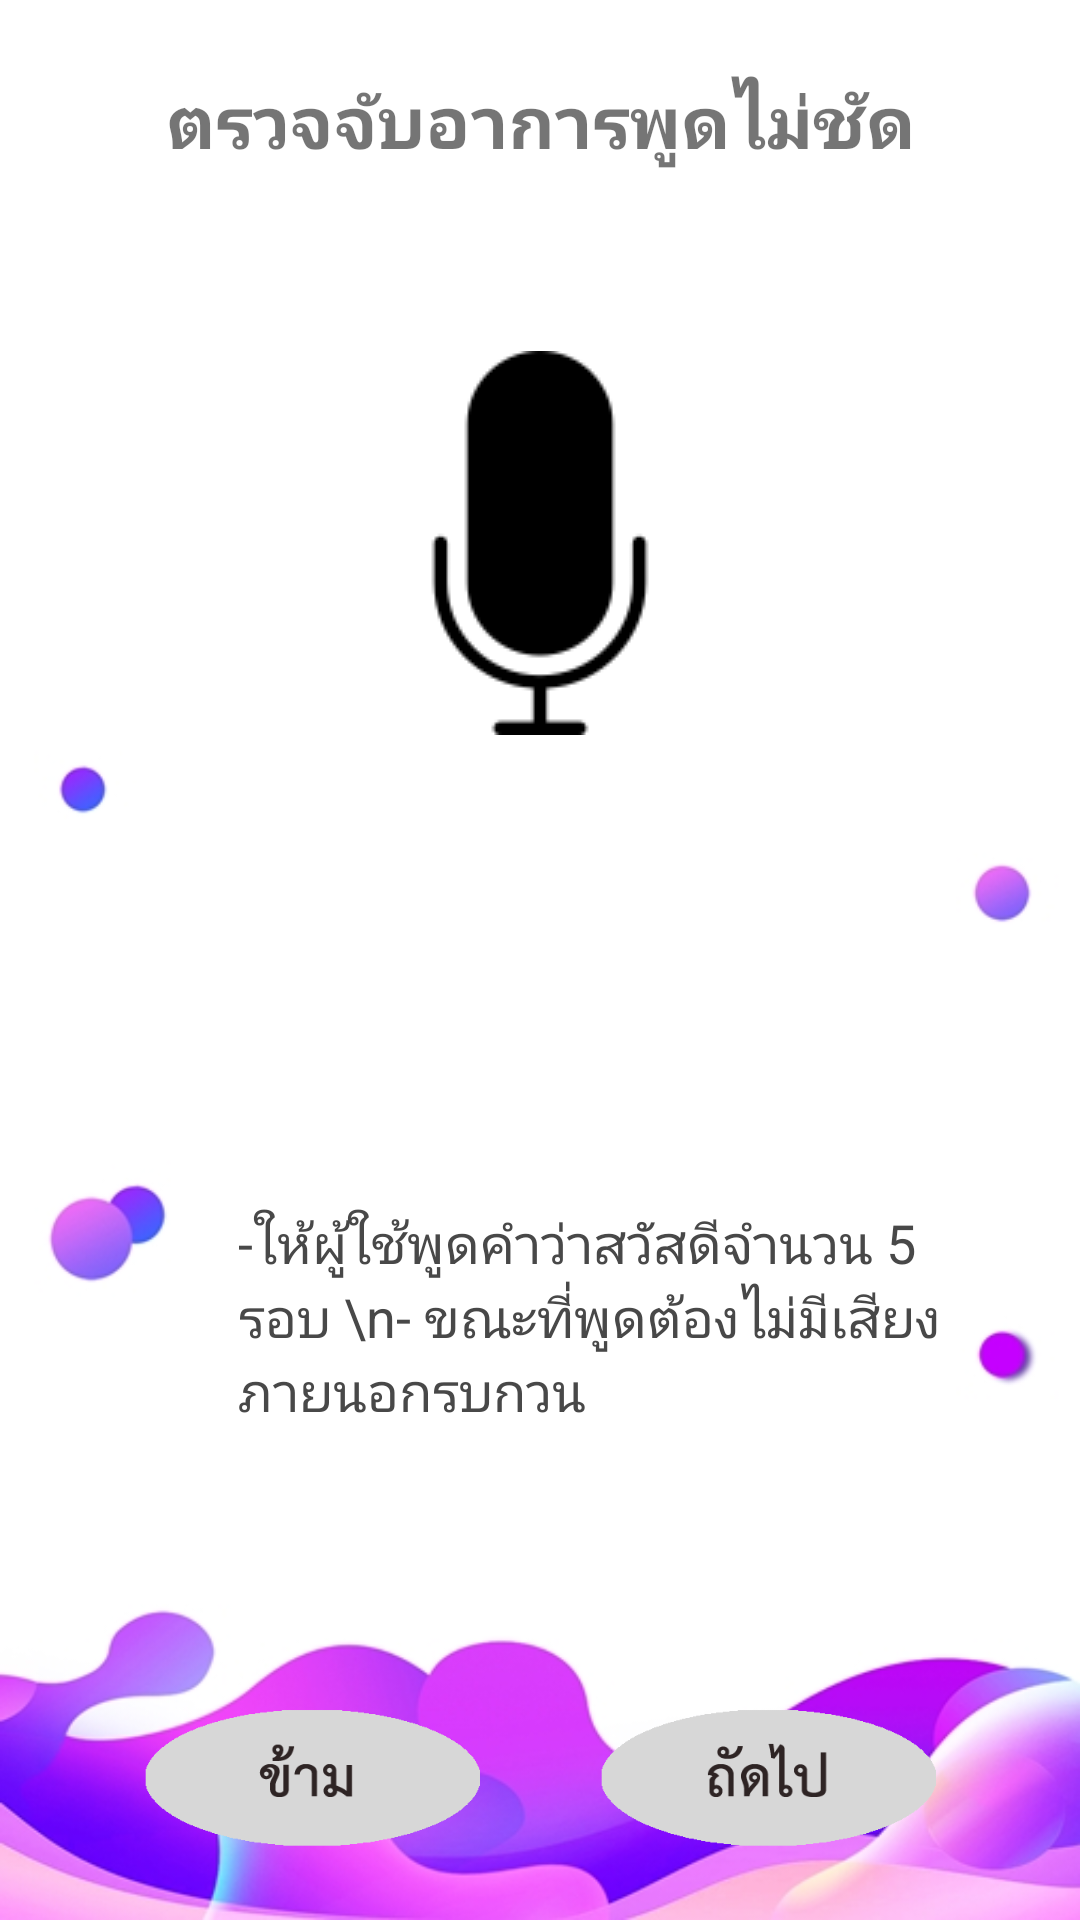

Here is an Android app screen rendered from its layout file. Give the layout XML and the strings, colors and styles it references.
<!-- AndroidManifest.xml: application theme AppTheme -->
<!-- res/layout/activity_first_detail_sound.xml -->
<?xml version="1.0" encoding="utf-8"?>
<android.support.constraint.ConstraintLayout xmlns:android="http://schemas.android.com/apk/res/android"
    xmlns:app="http://schemas.android.com/apk/res-auto"
    xmlns:tools="http://schemas.android.com/tools"
    android:layout_width="match_parent"
    android:layout_height="match_parent"
    android:background="@drawable/bg_liquid">

    <Button
        android:id="@+id/start"
        android:layout_width="112dp"
        android:layout_height="47dp"
        android:layout_marginEnd="8dp"
        android:layout_marginBottom="24dp"
        android:background="@drawable/con_th"
        app:layout_constraintBottom_toBottomOf="parent"
        app:layout_constraintEnd_toEndOf="parent"
        app:layout_constraintHorizontal_bias="0.5"
        app:layout_constraintStart_toEndOf="@+id/skip" />

    <Button
        android:id="@+id/skip"
        android:layout_width="112dp"
        android:layout_height="47dp"
        android:layout_marginStart="8dp"
        android:layout_marginBottom="24dp"
        android:background="@drawable/skip_th"
        app:layout_constraintBottom_toBottomOf="parent"
        app:layout_constraintEnd_toStartOf="@+id/start"
        app:layout_constraintHorizontal_bias="0.5"
        app:layout_constraintStart_toStartOf="parent" />

    <TextView
        android:id="@+id/textView3"
        android:layout_width="wrap_content"
        android:layout_height="wrap_content"
        android:layout_marginStart="8dp"
        android:layout_marginTop="24dp"
        android:layout_marginEnd="8dp"
        android:text="ตรวจจับอาการพูดไม่ชัด"
        android:textSize="24sp"
        android:textStyle="bold"
        app:layout_constraintEnd_toEndOf="parent"
        app:layout_constraintStart_toStartOf="parent"
        app:layout_constraintTop_toTopOf="parent" />

    <ImageView
        android:id="@+id/imageView12"
        android:layout_width="wrap_content"
        android:layout_height="wrap_content"
        android:layout_marginStart="8dp"
        android:layout_marginTop="60dp"
        android:layout_marginEnd="8dp"
        app:layout_constraintEnd_toEndOf="parent"
        app:layout_constraintStart_toStartOf="parent"
        app:layout_constraintTop_toBottomOf="@+id/textView3"
        app:srcCompat="@drawable/microphone" />

    <TextView
        android:id="@+id/textView7"
        android:layout_width="240dp"
        android:layout_height="115dp"
        android:layout_marginStart="8dp"
        android:layout_marginEnd="8dp"
        android:layout_marginBottom="52dp"
        android:text='-ให้ผู้ใช้พูดคำว่าสวัสดีจำนวน 5 รอบ \n- ขณะที่พูดต้องไม่มีเสียงภายนอกรบกวน'
        android:textColor="@color/colorText"
        android:textSize="18sp"
        app:layout_constraintBottom_toTopOf="@+id/start"
        app:layout_constraintEnd_toEndOf="parent"
        app:layout_constraintHorizontal_bias="0.687"
        app:layout_constraintStart_toStartOf="parent" />
</android.support.constraint.ConstraintLayout>
<!-- resources referenced by this layout -->
<resources>
  <color name="colorText">#484848</color>
  <!-- drawable bg_liquid: jpg bitmap (drawable, 59460 bytes) -->
  <!-- drawable con_th: png bitmap (drawable, 4739 bytes) -->
  <!-- drawable microphone: png bitmap (drawable, 1846 bytes) -->
  <!-- drawable skip_th: png bitmap (drawable, 4067 bytes) -->
  <style name="AppTheme" parent="Theme.AppCompat.Light.DarkActionBar">
          
          <item name="colorPrimary">@color/colorPrimary</item>
          <item name="colorPrimaryDark">@color/colorPrimaryDark</item>
          <item name="colorAccent">@color/colorAccent</item>
      </style>
  <color name="colorPrimary">#3F51B5</color>
  <color name="colorPrimaryDark">#303F9F</color>
  <color name="colorAccent">#FF4081</color>
</resources>
